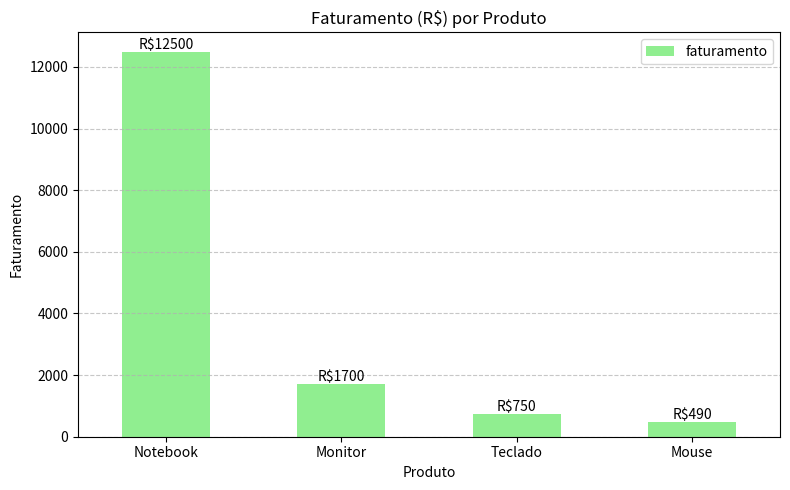
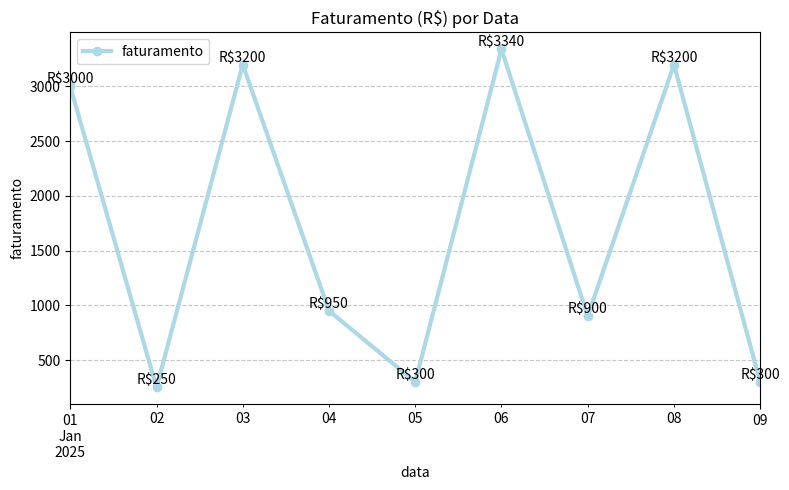

Python code for these plots, in order:
import pandas as pd
import matplotlib.pyplot as plt
dados = {
    "pedido_id": [1,2,3,4,5,6,7,8,9,10,11,12],
    "data": ["2025-01-01","2025-01-02","2025-01-02","2025-01-03","2025-01-04",
             "2025-01-04","2025-01-05","2025-01-06","2025-01-06","2025-01-07",
             "2025-01-08","2025-01-09"],
    "produto": ["Notebook","Mouse","Teclado","Notebook","Mouse",
                "Monitor","Teclado","Notebook","Mouse","Monitor",
                "Notebook","Teclado"],
    "categoria": ["Eletrônicos","Acessórios","Acessórios","Eletrônicos","Acessórios",
                  "Eletrônicos","Acessórios","Eletrônicos","Acessórios","Eletrônicos",
                  "Eletrônicos","Acessórios"],
    "preco": [3000,50,150,3200,50,800,150,3100,60,900,3200,150],
    "quantidade": [1,2,1,1,3,1,2,1,4,1,1,2]
}
df = pd.DataFrame(dados)
#criando separação:
def sep():
    print(35 * '-=-')

#limpeza de dados:
nulos = df.isnull().sum()
duplicados = df.duplicated().sum()
sep()
print('Vendo se os Dados tem Valores Nulos (NaN)\n'
      'Valores Nulos:')
print(nulos)
sep()
print('Vendo se os Dados tem Valores Duplicados\n'
      'Valores Duplicados:')
print(duplicados)
#Criar Colunas:
df['faturamento'] = df['preco'] * df['quantidade']
df['data'] = pd.to_datetime(df['data'])
#Analises:
faturamento_total = df['faturamento'].sum()
sep()
print('Criando uma Coluna nova de Faturamento Total\n'
      'Faturamento Total')
print(faturamento_total)
faturamento_produto = (df.groupby('produto')['faturamento']
                       .sum()
                       .reset_index()
                       .sort_values(by='faturamento', ascending=False))
sep()
print('Criando uma Tabela de Faturamento por Produto\n'
      'Faturamento por Produto:')
print(faturamento_produto)
faturamento_categoria = (df.groupby('categoria')['faturamento']
                         .sum()
                         .reset_index()
                         .sort_values(by='faturamento', ascending=False))
sep()
print('Criando uma Tabela de Faturamento por Categoria\n'
      'Faturamento por Categoria:')
print(faturamento_categoria)
produto_quantidade = (df.groupby('produto')['quantidade']
                        .sum()
                        .reset_index(name='venda')
                        .sort_values(by='venda', ascending=False))
sep()
print('Criando uma Tabela de Produto mais Vendido\n'
      'Produto mais Vendido:')
print(produto_quantidade.head(1))
sep()
print('Criando uma Tabela de Produto que mais Faturou\n'
      'Produto que mais Faturou:')
print(faturamento_produto.head(1))

faturamento_dia = (df.groupby('data')['faturamento']
                   .sum()
                   .reset_index()
                   .sort_values(by='data', ascending=True))
vendas_dia = (df.groupby('data')['quantidade']
              .sum()
              .reset_index(name='venda')
              .sort_values(by='data', ascending=True))

maior_faturamento = faturamento_dia.sort_values(by='faturamento', ascending=False).head(1)
maior_vendas = vendas_dia.sort_values(by='venda', ascending=False).head(1)


sep()
print('Total de Faturamento por Dia\n'
      'Faturamento por Dia:')
print(faturamento_dia)
sep()
print('Dia com o Maior Faturamento\n'
      'Melhor dia de Faturamento:')
print(maior_faturamento)
sep()
print('Dia com o Maior nivel de Vendas\n'
      'Melhor dia de Vendas:')
print(maior_vendas)
#DataFrame:
sep()
print('Tabela atual\n'
      'DataFrame:')
print(df)
#Grafico1:
ax = faturamento_produto.plot(kind='bar', x='produto', y='faturamento', color='lightgreen', figsize=(8,5))
for i, valor in enumerate(faturamento_produto['faturamento']):
    ax.text(i, valor, str(f'R${valor}'), ha='center', va='bottom')
plt.title('Faturamento (R$) por Produto')
plt.xlabel('Produto')
plt.ylabel('Faturamento')
plt.xticks(rotation=0)
plt.grid(axis='y', linestyle='--', alpha=0.7)
plt.tight_layout()

plt.show()
#Grafico2:
ax2 = faturamento_dia.plot(kind='line', x='data', y='faturamento', color='lightblue', figsize=(8,5), marker='o', linewidth=3)
for i in range(len(faturamento_dia['faturamento'])):
    ax2.text(faturamento_dia['data'].iloc[i],
             faturamento_dia['faturamento'].iloc[i],
             f"R${faturamento_dia['faturamento'].iloc[i]}",
             ha='center',
             va='bottom')
plt.title('Faturamento (R$) por Data')
plt.xlabel('data')
plt.ylabel('faturamento')
plt.xticks(rotation=0)
plt.grid(axis='y', linestyle='--', alpha=0.7)
plt.tight_layout()

plt.show()
print("\n=== RESUMO FINAL ===")
print(f"Faturamento total: R${faturamento_total}")
print(f"Produto mais vendido: {produto_quantidade.iloc[0]['produto']}")
print(f"Produto mais lucrativo: {faturamento_produto.iloc[0]['produto']}")
print(f"Melhor dia: {maior_faturamento.iloc[0]['data']}")
